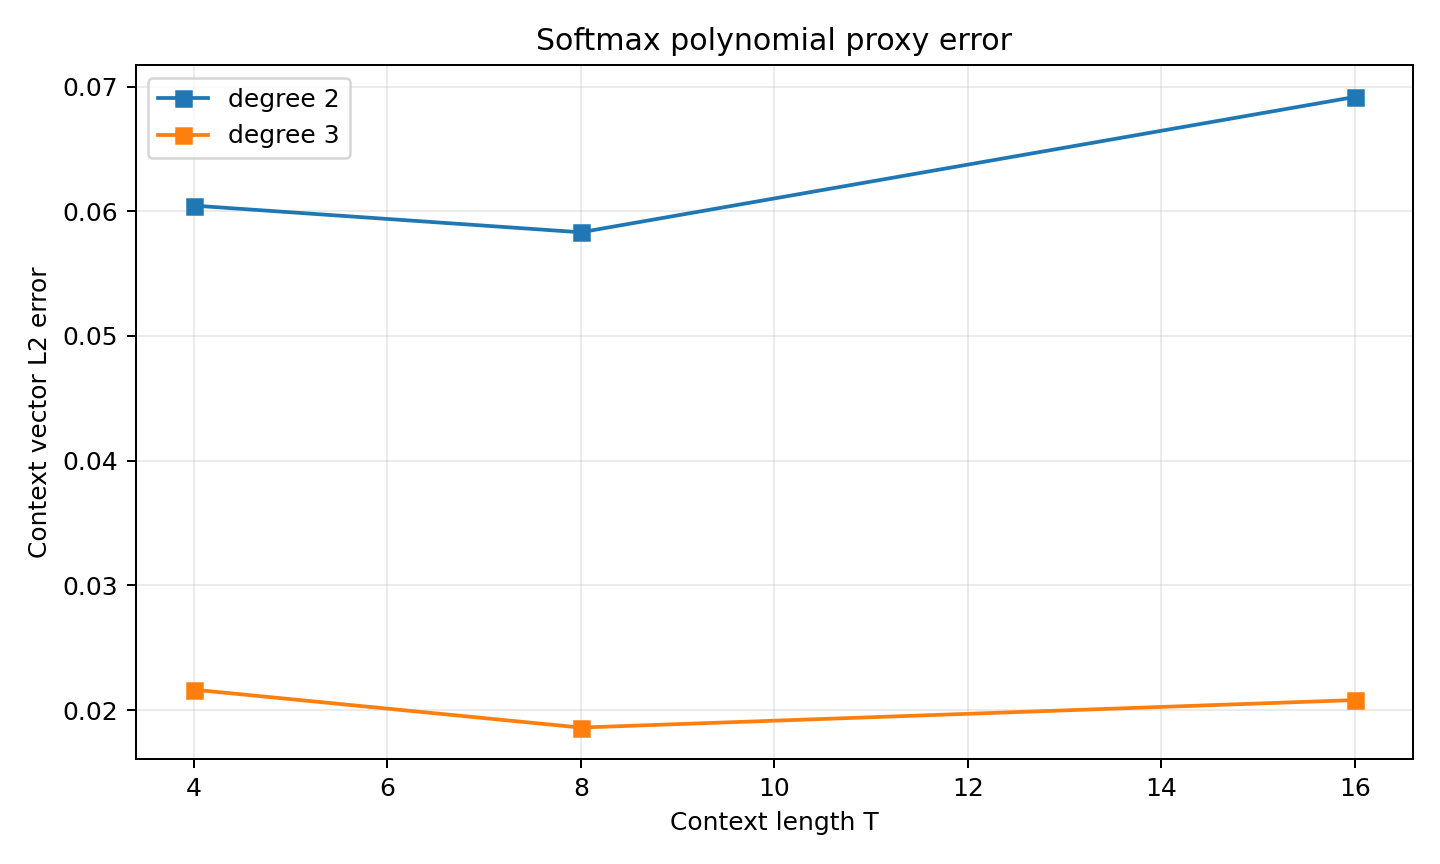

Source data for this figure (header and first rows):
context_length, trial, softmax_proxy_degree, context_l2_error, context_linf_error
4, 0, 2, 0.02803, 0.01232
4, 0, 3, 0.004446, 0.002066
4, 1, 2, 0.09287, 0.03977
4, 1, 3, 0.03882, 0.01577
8, 0, 2, 0.01467, 0.006209
8, 0, 3, 0.002321, 0.0009657
8, 1, 2, 0.1019, 0.04127
8, 1, 3, 0.03487, 0.01365
16, 0, 2, 0.04531, 0.02186
16, 0, 3, 0.01157, 0.00524
16, 1, 2, 0.09302, 0.03849
16, 1, 3, 0.03003, 0.0126
